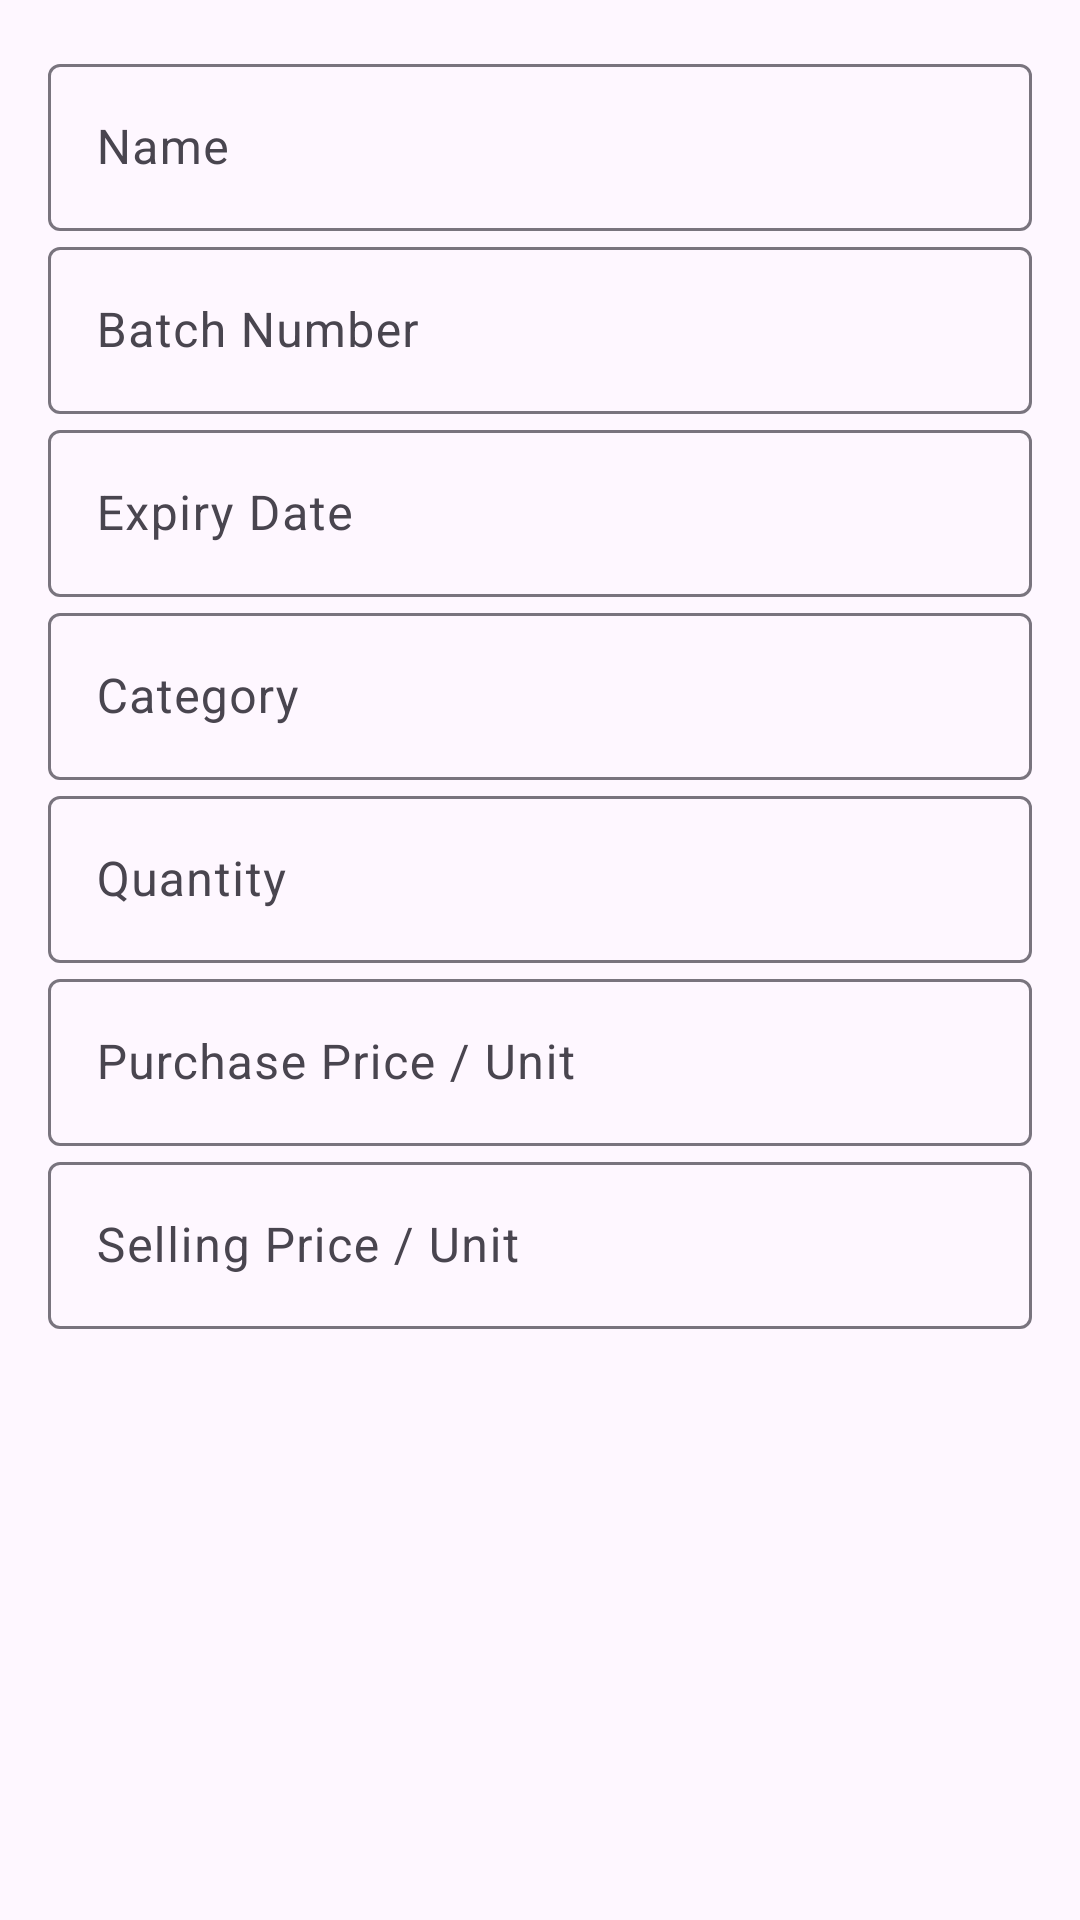

Here is an Android app screen rendered from its layout file. Give the layout XML and the strings, colors and styles it references.
<!-- AndroidManifest.xml: application theme Theme.PharmaLedger -->
<!-- res/layout/dialog_add_medicine.xml -->
<?xml version="1.0" encoding="utf-8"?>
<ScrollView xmlns:android="http://schemas.android.com/apk/res/android"
	xmlns:app="http://schemas.android.com/apk/res-auto"
	android:layout_width="match_parent"
	android:layout_height="wrap_content">
	<LinearLayout
		android:layout_width="match_parent"
		android:layout_height="wrap_content"
		android:orientation="vertical"
		android:padding="16dp">
		<com.google.android.material.textfield.TextInputLayout
			android:layout_width="match_parent"
			android:layout_height="wrap_content"
			android:hint="@string/name">
			<com.google.android.material.textfield.TextInputEditText
				android:id="@+id/input_name"
				android:layout_width="match_parent"
				android:layout_height="wrap_content" />
		</com.google.android.material.textfield.TextInputLayout>
		<com.google.android.material.textfield.TextInputLayout
			android:layout_width="match_parent"
			android:layout_height="wrap_content"
			android:hint="@string/batch_number">
			<com.google.android.material.textfield.TextInputEditText
				android:id="@+id/input_batch"
				android:layout_width="match_parent"
				android:layout_height="wrap_content" />
		</com.google.android.material.textfield.TextInputLayout>
		<com.google.android.material.textfield.TextInputLayout
			android:layout_width="match_parent"
			android:layout_height="wrap_content"
			android:hint="@string/expiry_date">
			<com.google.android.material.textfield.TextInputEditText
				android:id="@+id/input_expiry"
				android:layout_width="match_parent"
				android:layout_height="wrap_content"
				android:focusable="false" />
		</com.google.android.material.textfield.TextInputLayout>
		<com.google.android.material.textfield.TextInputLayout
			android:layout_width="match_parent"
			android:layout_height="wrap_content"
			android:hint="@string/category">
			<com.google.android.material.textfield.TextInputEditText
				android:id="@+id/input_category"
				android:layout_width="match_parent"
				android:layout_height="wrap_content" />
		</com.google.android.material.textfield.TextInputLayout>
		<com.google.android.material.textfield.TextInputLayout
			android:layout_width="match_parent"
			android:layout_height="wrap_content"
			android:hint="@string/quantity">
			<com.google.android.material.textfield.TextInputEditText
				android:id="@+id/input_quantity"
				android:inputType="number"
				android:layout_width="match_parent"
				android:layout_height="wrap_content" />
		</com.google.android.material.textfield.TextInputLayout>
		<com.google.android.material.textfield.TextInputLayout
			android:layout_width="match_parent"
			android:layout_height="wrap_content"
			android:hint="@string/purchase_price">
			<com.google.android.material.textfield.TextInputEditText
				android:id="@+id/input_purchase"
				android:inputType="numberDecimal"
				android:layout_width="match_parent"
				android:layout_height="wrap_content" />
		</com.google.android.material.textfield.TextInputLayout>
		<com.google.android.material.textfield.TextInputLayout
			android:layout_width="match_parent"
			android:layout_height="wrap_content"
			android:hint="@string/selling_price">
			<com.google.android.material.textfield.TextInputEditText
				android:id="@+id/input_selling"
				android:inputType="numberDecimal"
				android:layout_width="match_parent"
				android:layout_height="wrap_content" />
		</com.google.android.material.textfield.TextInputLayout>
	</LinearLayout>
</ScrollView>
<!-- resources referenced by this layout -->
<resources>
  <string name="batch_number">Batch Number</string>
  <string name="category">Category</string>
  <string name="expiry_date">Expiry Date</string>
  <string name="name">Name</string>
  <string name="purchase_price">Purchase Price / Unit</string>
  <string name="quantity">Quantity</string>
  <string name="selling_price">Selling Price / Unit</string>
  <style name="Theme.PharmaLedger" parent="Theme.Material3.DayNight.NoActionBar">
  		<item name="colorPrimary">@color/md_theme_primary</item>
  		<item name="colorOnPrimary">@color/md_theme_onPrimary</item>
  		<item name="android:statusBarColor" tools:targetApi="l">@color/md_theme_primary</item>
  	</style>
  <color name="md_theme_primary">#006E1C</color>
  <color name="md_theme_onPrimary">#FFFFFF</color>
</resources>
